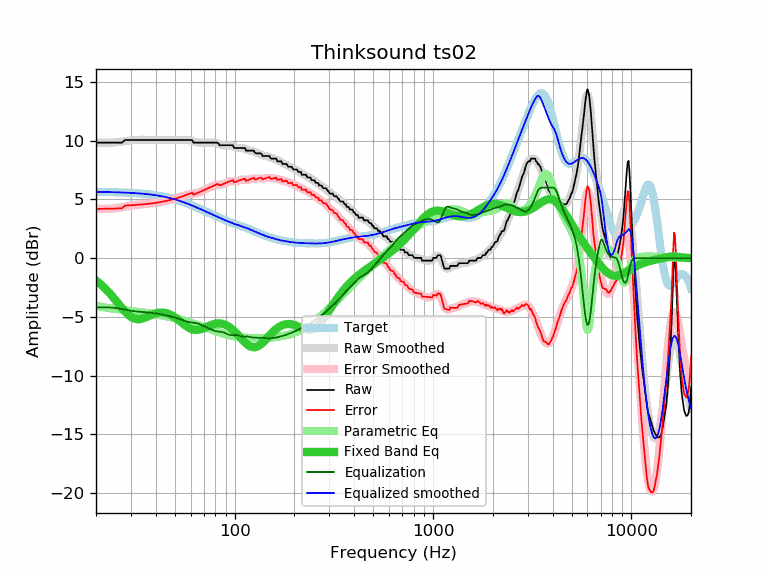

The table this chart was drawn from, first rows:
frequency, raw, error, smoothed, error_smoothed, equalization, parametric_eq, equalized_raw, equalized_smoothed, target
20, 9.82, 4.19, 9.84, 4.20, -4.20, -1.91, 5.62, 5.64, 5.64
21, 9.82, 4.19, 9.82, 4.19, -4.19, -2.19, 5.64, 5.63, 5.63
22, 9.82, 4.20, 9.81, 4.18, -4.18, -2.50, 5.64, 5.63, 5.63
23, 9.82, 4.20, 9.81, 4.19, -4.19, -2.83, 5.63, 5.62, 5.62
24, 9.82, 4.21, 9.82, 4.21, -4.21, -3.18, 5.62, 5.61, 5.61
25, 9.82, 4.22, 9.84, 4.24, -4.24, -3.54, 5.58, 5.60, 5.60
26, 9.82, 4.23, 9.87, 4.28, -4.28, -3.90, 5.54, 5.60, 5.60
27, 9.82, 4.24, 9.91, 4.33, -4.33, -4.24, 5.50, 5.59, 5.59
28, 10.04, 4.47, 9.95, 4.38, -4.38, -4.54, 5.67, 5.58, 5.58
29, 10.05, 4.49, 9.99, 4.43, -4.43, -4.80, 5.63, 5.56, 5.56
30, 10.05, 4.50, 10.02, 4.47, -4.47, -4.99, 5.58, 5.55, 5.55
31, 10.05, 4.52, 10.04, 4.51, -4.51, -5.12, 5.55, 5.54, 5.54
32, 10.05, 4.53, 10.06, 4.54, -4.54, -5.19, 5.52, 5.52, 5.52
33, 10.05, 4.55, 10.06, 4.56, -4.56, -5.19, 5.49, 5.51, 5.51
34, 10.05, 4.57, 10.06, 4.58, -4.58, -5.16, 5.48, 5.49, 5.49
35, 10.05, 4.58, 10.06, 4.59, -4.59, -5.09, 5.46, 5.47, 5.47
36, 10.05, 4.60, 10.06, 4.61, -4.61, -5.01, 5.44, 5.45, 5.45
37, 10.05, 4.63, 10.06, 4.63, -4.63, -4.92, 5.42, 5.43, 5.43
38, 10.05, 4.65, 10.05, 4.65, -4.65, -4.83, 5.40, 5.40, 5.40
39, 10.05, 4.68, 10.05, 4.67, -4.67, -4.76, 5.38, 5.38, 5.38
40, 10.05, 4.70, 10.05, 4.70, -4.70, -4.70, 5.35, 5.35, 5.35
41, 10.05, 4.73, 10.05, 4.73, -4.73, -4.66, 5.32, 5.32, 5.32
42, 10.05, 4.76, 10.05, 4.76, -4.76, -4.63, 5.29, 5.29, 5.29
43, 10.05, 4.79, 10.05, 4.79, -4.79, -4.63, 5.26, 5.26, 5.26
44, 10.05, 4.82, 10.05, 4.83, -4.83, -4.64, 5.23, 5.23, 5.23
45, 10.05, 4.86, 10.05, 4.86, -4.86, -4.67, 5.19, 5.19, 5.19
46, 10.05, 4.90, 10.05, 4.90, -4.90, -4.72, 5.16, 5.16, 5.16
47, 10.05, 4.93, 10.05, 4.93, -4.93, -4.78, 5.12, 5.12, 5.12
48, 10.05, 4.97, 10.05, 4.97, -4.97, -4.86, 5.08, 5.08, 5.08
49, 10.05, 5.01, 10.05, 5.01, -5.01, -4.94, 5.04, 5.04, 5.04
50, 10.05, 5.06, 10.05, 5.06, -5.06, -5.04, 5.00, 5.00, 5.00
51, 10.05, 5.10, 10.05, 5.10, -5.10, -5.14, 4.95, 4.95, 4.95
52, 10.05, 5.14, 10.06, 5.15, -5.15, -5.25, 4.91, 4.91, 4.91
53, 10.05, 5.19, 10.06, 5.19, -5.19, -5.36, 4.86, 4.86, 4.86
54, 10.05, 5.23, 10.06, 5.24, -5.24, -5.47, 4.81, 4.82, 4.82
55, 10.05, 5.28, 10.06, 5.29, -5.29, -5.58, 4.76, 4.77, 4.77
56, 10.05, 5.33, 10.06, 5.34, -5.34, -5.69, 4.71, 4.72, 4.72
57, 10.05, 5.38, 10.06, 5.38, -5.38, -5.78, 4.67, 4.68, 4.68
58, 10.05, 5.43, 10.04, 5.41, -5.41, -5.86, 4.64, 4.63, 4.63
59, 10.05, 5.47, 10.02, 5.44, -5.44, -5.94, 4.61, 4.58, 4.58
60, 10.05, 5.52, 9.99, 5.46, -5.46, -6.00, 4.59, 4.53, 4.53
61, 10.05, 5.57, 9.96, 5.48, -5.48, -6.05, 4.58, 4.48, 4.48
62, 9.82, 5.39, 9.92, 5.49, -5.49, -6.08, 4.33, 4.43, 4.43
63, 9.82, 5.44, 9.89, 5.50, -5.50, -6.10, 4.32, 4.38, 4.38
64, 9.82, 5.49, 9.86, 5.52, -5.52, -6.11, 4.30, 4.33, 4.33
65, 9.82, 5.54, 9.83, 5.55, -5.55, -6.10, 4.27, 4.28, 4.28
66, 9.82, 5.59, 9.82, 5.59, -5.59, -6.09, 4.24, 4.23, 4.23
67, 9.82, 5.64, 9.81, 5.63, -5.63, -6.06, 4.19, 4.18, 4.18
68, 9.82, 5.69, 9.81, 5.68, -5.68, -6.03, 4.15, 4.14, 4.14
69, 9.82, 5.73, 9.81, 5.72, -5.72, -5.99, 4.10, 4.09, 4.09
70, 9.82, 5.78, 9.82, 5.78, -5.78, -5.95, 4.05, 4.04, 4.04
71, 9.82, 5.83, 9.82, 5.83, -5.83, -5.90, 4.00, 3.99, 3.99
72, 9.82, 5.88, 9.82, 5.88, -5.88, -5.86, 3.95, 3.95, 3.95
73, 9.82, 5.92, 9.83, 5.92, -5.92, -5.81, 3.90, 3.90, 3.90
74, 9.82, 5.97, 9.83, 5.97, -5.97, -5.77, 3.85, 3.86, 3.86
75, 9.82, 6.01, 9.83, 6.02, -6.02, -5.73, 3.80, 3.81, 3.81
76, 9.82, 6.06, 9.83, 6.07, -6.07, -5.69, 3.76, 3.77, 3.77
77, 9.82, 6.10, 9.83, 6.11, -6.11, -5.65, 3.71, 3.72, 3.72
78, 9.82, 6.14, 9.83, 6.15, -6.15, -5.62, 3.67, 3.68, 3.68
79, 9.82, 6.19, 9.82, 6.18, -6.18, -5.60, 3.64, 3.64, 3.64
... 553 more rows
